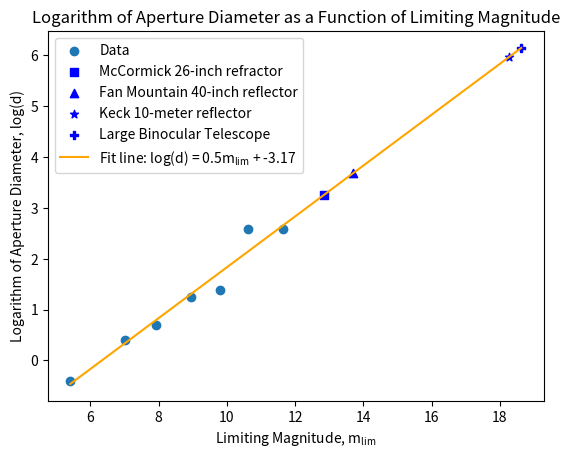

This chart was generated by the following Python code:
# import packages
import math

import numpy as np
import matplotlib.pyplot as plt
from scipy.optimize import curve_fit

# define independent variable m_lim, defined as the Gaia magnitude of asterism stars, provided in lab assignment
# m_lim = [5.41, 7.00, 7.91, 8.94, 9.81, 10.63, 11.63, 12.88]
m_lim = [5.41, 7.00, 7.91, 8.94, 9.81, 10.63, 11.63]  # exclude 12.88 because H star was not visible on baseline 14-inch

# define dependent variable d, the smallest aperture diameter through which each star could be seen
d = [0.67, 1.5, 2, 3.5, 4, 13.26, 13.26]
# convert to logspace
log_d = np.log(d)
print(log_d)

# create scatter plot
'''
plt.scatter(m_lim, log_d)
plt.show()
'''


# define function for ordinary least squares regression, y = mx + b form
def linear_function(x, m, b):
    return m * x + b

# define function to solve for x using y value
def inverse_linear(y, m, b):
    return (y - b) / m


# fit curve, extract beta coefficients for ordinary least squares regression
popt, pcov = curve_fit(linear_function, m_lim, log_d)
m, b = popt

# plot scatter plot
plt.scatter(m_lim, log_d, label='Data')

# define diameters of telescopes whose limiting magnitudes are being predicted
d_pred = [26, 40, 393.701, 467.69]
log_d_pred = np.log(d_pred)

# generate predictions based off fitted regression relationship
m_lim_pred = []
for i in range(len(log_d_pred)):
    m_lim_pred.append(inverse_linear(log_d_pred[i], m, b))
print(m_lim_pred)

# define shapes and labels for each predicted point
markers = ['s', '^', '*', 'P']
labels = ['McCormick 26-inch refractor', 'Fan Mountain 40-inch reflector', 'Keck 10-meter reflector',
          'Large Binocular Telescope']

# add predicted points to plot
for i in range(len(m_lim_pred)):
    plt.scatter(m_lim_pred[i], log_d_pred[i], color='blue', marker=markers[i], label=labels[i])

# plot OLS fit line
x_regression = np.linspace(min(m_lim), max(m_lim_pred), 100)
y_regression = linear_function(x_regression, m, b)
# programmatically define string for fit line label
line_label = 'Fit line: log(d) = ' + str(round(m, 2)) + '$\mathregular{m_{lim}}$ + ' + str(round(b, 2))
plt.plot(x_regression, y_regression, color='orange', label=line_label)

# chart title, labels, legend
plt.title('Logarithm of Aperture Diameter as a Function of Limiting Magnitude')
plt.xlabel('Limiting Magnitude, $\mathregular{m_{lim}}$')
plt.ylabel('Logarithm of Aperture Diameter, log(d)')
plt.legend()

# show plot
plt.show()
